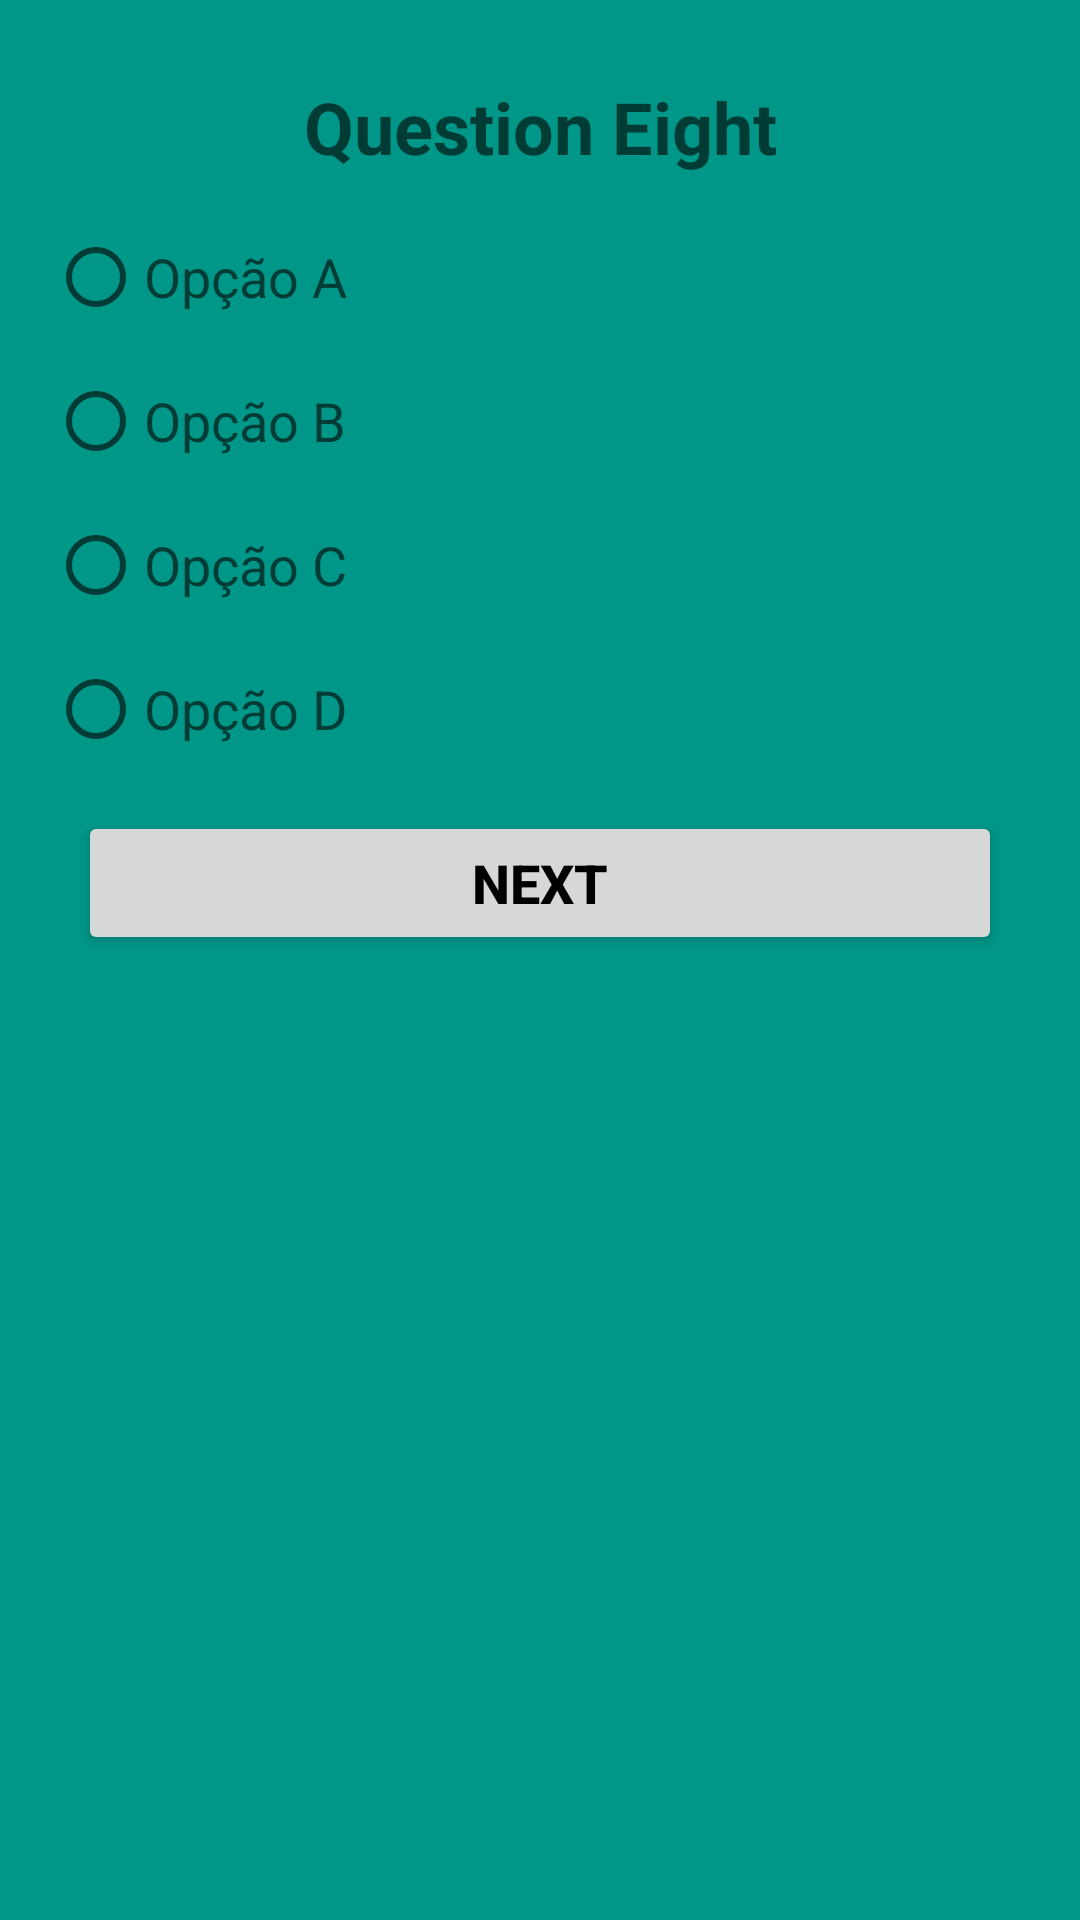

Write the Android layout XML for this screen, with the resource values it uses.
<!-- AndroidManifest.xml: application theme Theme.TP3_Fundamentos -->
<!-- res/layout/fragment_questioneight.xml -->
<?xml version="1.0" encoding="utf-8"?>
<androidx.constraintlayout.widget.ConstraintLayout xmlns:android="http://schemas.android.com/apk/res/android"
    xmlns:app="http://schemas.android.com/apk/res-auto"
    xmlns:tools="http://schemas.android.com/tools"
    android:id="@+id/question8_layout_root"
    android:layout_width="match_parent"
    android:layout_height="match_parent"
    android:background="#009688"
    tools:context=".fragments.QuestionTwoFragment">

    <LinearLayout
        android:layout_width="0dp"
        android:layout_height="0dp"
        android:layout_gravity="center"
        android:orientation="vertical"
        android:padding="16dp"
        app:layout_constraintBottom_toBottomOf="parent"
        app:layout_constraintEnd_toEndOf="parent"
        app:layout_constraintHorizontal_bias="0.0"
        app:layout_constraintStart_toStartOf="parent"
        app:layout_constraintTop_toTopOf="parent">

        <TextView
            android:id="@+id/textViewQuestion"
            android:layout_width="match_parent"
            android:layout_height="wrap_content"
            android:layout_gravity="center"
            android:layout_margin="10dp"
            android:hint="Question Eight"
            android:textAlignment="center"
            android:textSize="24sp"
            android:textStyle="bold" />

        <RadioGroup
            android:id="@+id/radioGroupOptions"
            android:layout_width="match_parent"
            android:layout_height="wrap_content"
            android:gravity="center">

            <RadioButton
                android:id="@+id/radioButtonOptionA"
                android:layout_width="match_parent"
                android:layout_height="wrap_content"
                android:hint="Opção A"
                android:textSize="18sp" />

            <RadioButton
                android:id="@+id/radioButtonOptionB"
                android:layout_width="match_parent"
                android:layout_height="wrap_content"
                android:hint="Opção B"
                android:textSize="18sp" />

            <RadioButton
                android:id="@+id/radioButtonOptionC"
                android:layout_width="match_parent"
                android:layout_height="wrap_content"
                android:hint="Opção C"
                android:textSize="18sp" />

            <RadioButton
                android:id="@+id/radioButtonOptionD"
                android:layout_width="match_parent"
                android:layout_height="wrap_content"
                android:hint="Opção D"
                android:textSize="18sp" />

            <Button
                android:id="@+id/btnNext"
                android:layout_width="match_parent"
                android:layout_height="wrap_content"
                android:layout_margin="10dp"
                android:layout_marginTop="50dp"
                android:text="Next"
                android:textColor="@android:color/black"
                android:textSize="18dp"
                android:textStyle="bold" />


        </RadioGroup>

    </LinearLayout>
</androidx.constraintlayout.widget.ConstraintLayout>
<!-- resources referenced by this layout -->
<resources>
  <style name="Theme.TP3_Fundamentos" parent="Theme.MaterialComponents.DayNight.NoActionBar">
          
          <item name="colorPrimary">@color/purple_500</item>
          <item name="colorPrimaryVariant">@color/purple_700</item>
          <item name="colorOnPrimary">@color/white</item>
          
          <item name="colorSecondary">@color/teal_200</item>
          <item name="colorSecondaryVariant">@color/teal_700</item>
          <item name="colorOnSecondary">@color/black</item>
          
          <item name="android:statusBarColor" tools:targetApi="l">?attr/colorPrimaryVariant</item>
          
      </style>
  <!-- not gathered from this repository: default colours our renderer supplied (Android Studio template values) -->
  <color name="purple_500">#FF6200EE</color>
  <color name="purple_700">#FF3700B3</color>
  <color name="teal_200">#FF03DAC5</color>
  <color name="teal_700">#FF018786</color>
  <color name="black">#FF000000</color>
  <color name="white">#FFFFFFFF</color>
</resources>
